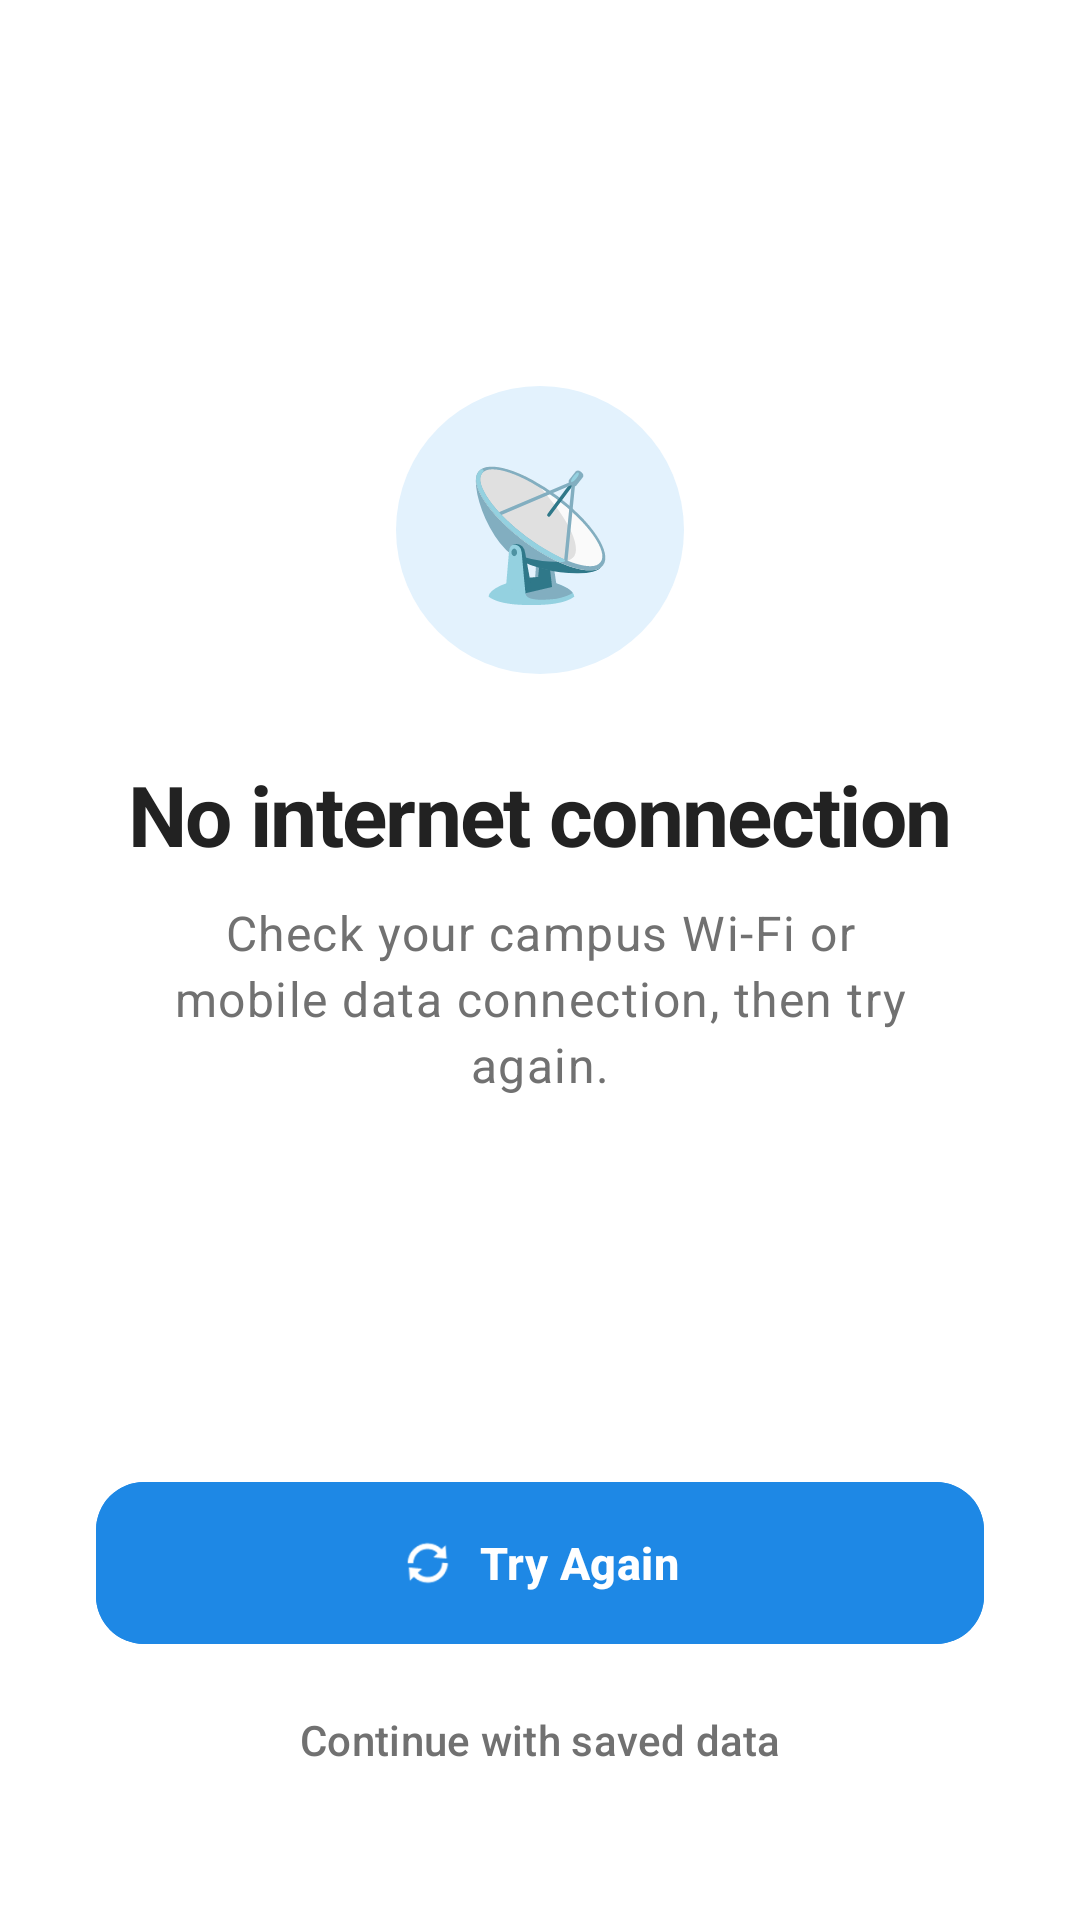

Produce the Android XML layout that renders to this screen, including the resource entries it uses.
<!-- AndroidManifest.xml: application theme Theme.PolyGo -->
<!-- res/layout/activity_error_state.xml -->
<?xml version="1.0" encoding="utf-8"?>
<androidx.constraintlayout.widget.ConstraintLayout xmlns:android="http://schemas.android.com/apk/res/android"
    xmlns:app="http://schemas.android.com/apk/res-auto"
    xmlns:tools="http://schemas.android.com/tools"
    android:layout_width="match_parent"
    android:layout_height="match_parent"
    android:background="@color/white"
    android:fitsSystemWindows="true"
    android:paddingHorizontal="32dp">

    
    <LinearLayout
        android:layout_width="match_parent"
        android:layout_height="wrap_content"
        android:gravity="center_horizontal"
        android:orientation="vertical"
        app:layout_constraintBottom_toTopOf="@id/layoutErrorActions"
        app:layout_constraintTop_toTopOf="parent"
        app:layout_constraintVertical_chainStyle="spread_inside">

        
        <FrameLayout
            android:layout_width="96dp"
            android:layout_height="96dp"
            android:layout_marginBottom="28dp"
            android:background="@drawable/bg_category_circle"
            android:backgroundTint="@color/soft_blue">

            <TextView
                android:id="@+id/tvErrorEmoji"
                android:layout_width="wrap_content"
                android:layout_height="wrap_content"
                android:layout_gravity="center"
                android:text="📡"
                android:textSize="42sp" />
        </FrameLayout>

        
        <TextView
            android:id="@+id/tvErrorTitle"
            android:layout_width="match_parent"
            android:layout_height="wrap_content"
            android:gravity="center"
            android:letterSpacing="-0.02"
            android:text="No internet connection"
            android:textAppearance="?attr/textAppearanceHeadlineMedium"
            android:textColor="@color/airbnb_ink"
            android:textStyle="bold" />

        
        <TextView
            android:id="@+id/tvErrorBody"
            android:layout_width="match_parent"
            android:layout_height="wrap_content"
            android:layout_marginTop="10dp"
            android:gravity="center"
            android:lineSpacingExtra="3dp"
            android:paddingHorizontal="16dp"
            android:text="Check your campus Wi-Fi or mobile data connection, then try again."
            android:textAppearance="?attr/textAppearanceBodyLarge"
            android:textColor="@color/airbnb_muted" />

    </LinearLayout>

    
    <LinearLayout
        android:id="@+id/layoutErrorActions"
        android:layout_width="match_parent"
        android:layout_height="wrap_content"
        android:layout_marginBottom="36dp"
        android:gravity="center_horizontal"
        android:orientation="vertical"
        app:layout_constraintBottom_toBottomOf="parent">

        
        <com.google.android.material.button.MaterialButton
            android:id="@+id/btnRetry"
            style="@style/Widget.PolyGo.Button"
            android:layout_width="match_parent"
            android:layout_height="54dp"
            android:letterSpacing="0.01"
            android:text="Try Again"
            android:textAllCaps="false"
            android:textColor="@color/white"
            android:textSize="15sp"
            android:textStyle="bold"
            app:backgroundTint="@color/pks_blue"
            app:cornerRadius="16dp"
            app:elevation="0dp"
            app:icon="@android:drawable/ic_popup_sync"
            app:iconGravity="textStart"
            app:iconPadding="8dp"
            app:iconSize="18dp"
            app:iconTint="@color/white" />

        
        <com.google.android.material.button.MaterialButton
            android:id="@+id/btnContinueOffline"
            style="@style/Widget.Material3.Button.TextButton"
            android:layout_width="match_parent"
            android:layout_height="48dp"
            android:layout_marginTop="8dp"
            android:text="Continue with saved data"
            android:textAllCaps="false"
            android:textColor="@color/airbnb_muted"
            android:textSize="14sp"
            app:rippleColor="#15000000" />

    </LinearLayout>

</androidx.constraintlayout.widget.ConstraintLayout>
<!-- resources referenced by this layout -->
<resources>
  <color name="airbnb_ink">#222222</color>
  <color name="airbnb_muted">#717171</color>
  <color name="pks_blue">#0D47A1</color>
  <color name="soft_blue">#E3F2FD</color>
  <color name="white">#FFFFFFFF</color>
  <!-- drawable bg_category_circle (drawable) -->
  <?xml version="1.0" encoding="utf-8"?>
  <shape xmlns:android="http://schemas.android.com/apk/res/android"
      android:shape="rectangle">
      <corners android:radius="100dp" />
      <solid android:color="@color/surface_card" />
  </shape>
  <style name="Widget.PolyGo.Button" parent="Widget.Material3.Button">
          <item name="android:backgroundTint">@color/airbnb_coral</item>
          <item name="android:insetTop">0dp</item>
          <item name="android:insetBottom">0dp</item>
          <item name="android:textColor">@color/white</item>
          <item name="shapeAppearance">@style/ShapeAppearance.PolyGo.Button</item>
          <item name="android:stateListAnimator">@animator/squishy_button</item>
      </style>
  <style name="Theme.PolyGo" parent="Base.Theme.PolyGo">
          <item name="android:windowTranslucentStatus">false</item>
          <item name="android:windowLightStatusBar">true</item>
          <item name="android:windowActivityTransitions">true</item>
          <item name="android:windowContentTransitions">true</item>
      </style>
  <color name="airbnb_coral">#1E88E5</color>
  <style name="ShapeAppearance.PolyGo.Button" parent="ShapeAppearance.Material3.MediumComponent">
          <item name="cornerSize">8dp</item>
      </style>
  <style name="Base.Theme.PolyGo" parent="Theme.Material3.DayNight.NoActionBar">
          
          <item name="colorPrimary">@color/airbnb_coral</item>
          <item name="colorOnPrimary">@color/white</item>
          <item name="colorSecondary">@color/airbnb_ink</item>
          <item name="colorOnSecondary">@color/white</item>
          <item name="colorSurface">@color/white</item>
          <item name="colorOnSurface">@color/airbnb_ink</item>
          <item name="colorSurfaceVariant">@color/surface_variant_light</item>
          <item name="colorOnSurfaceVariant">@color/airbnb_muted</item>
          <item name="android:statusBarColor">@color/white</item>
          <item name="android:windowBackground">@color/white</item>
          <item name="android:textColorPrimary">@color/airbnb_ink</item>
          <item name="android:textColorSecondary">@color/airbnb_muted</item>
      </style>
  <color name="surface_variant_light">#F5F7FA</color>
</resources>
